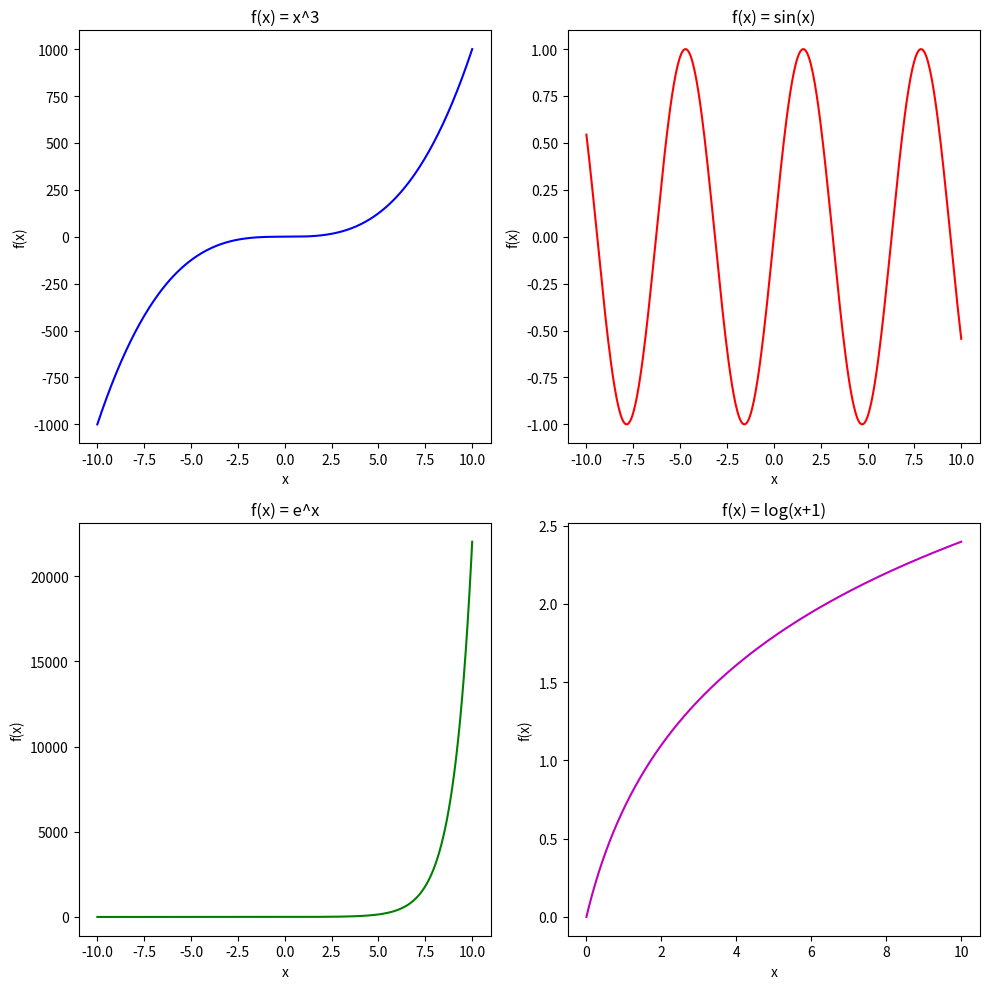

Write the Python code that produced this figure.
import matplotlib.pyplot as plt
import numpy as np

fig, axs = plt.subplots(2, 2, figsize=(10, 10))

x = np.linspace(-10, 10, 400)

# Top-left: f(x) = x^3
axs[0, 0].plot(x, x**3, color='b')
axs[0, 0].set_title('f(x) = x^3')
axs[0, 0].set_xlabel('x')
axs[0, 0].set_ylabel('f(x)')

# Top-right: f(x) = sin(x)
axs[0, 1].plot(x, np.sin(x), color='r')
axs[0, 1].set_title('f(x) = sin(x)')
axs[0, 1].set_xlabel('x')
axs[0, 1].set_ylabel('f(x)')

# Bottom-left: f(x) = e^x
axs[1, 0].plot(x, np.exp(x), color='g')
axs[1, 0].set_title('f(x) = e^x')
axs[1, 0].set_xlabel('x')
axs[1, 0].set_ylabel('f(x)')

# Bottom-right: f(x) = log(x+1)
x_pos = np.linspace(0, 10, 400)
axs[1, 1].plot(x_pos, np.log(x_pos + 1), color='m')
axs[1, 1].set_title('f(x) = log(x+1)')
axs[1, 1].set_xlabel('x')
axs[1, 1].set_ylabel('f(x)')

plt.tight_layout()
plt.show()